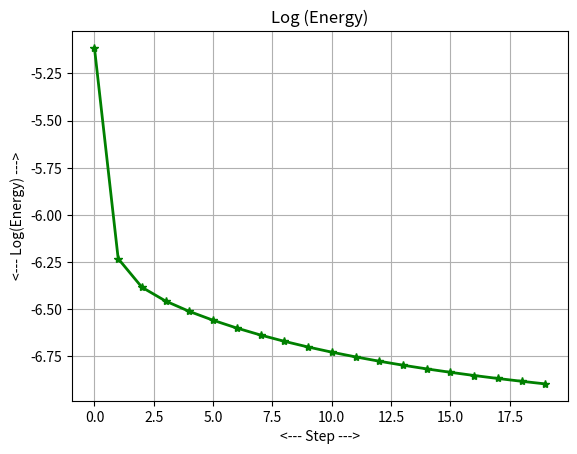
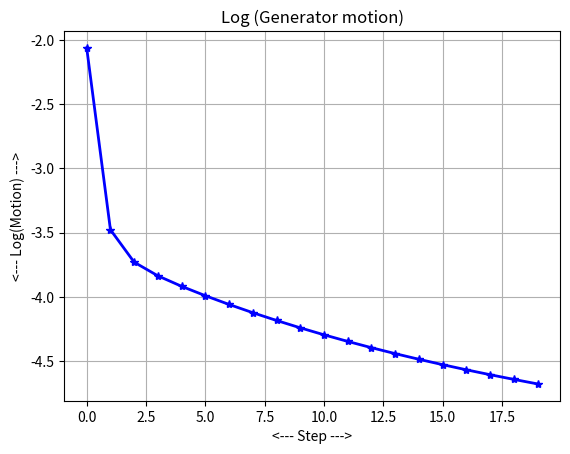
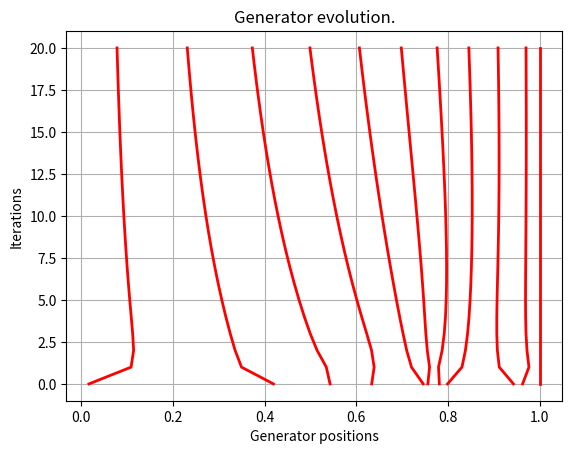
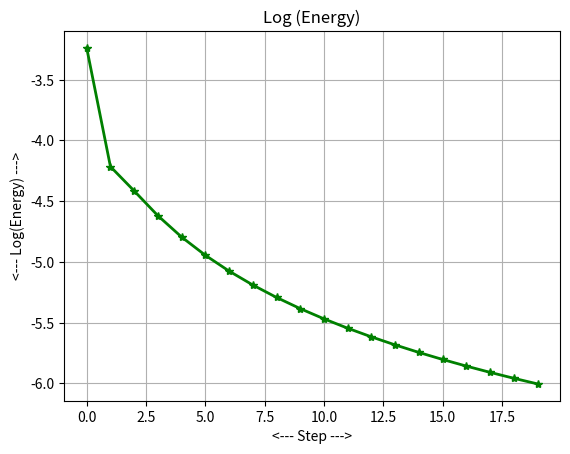
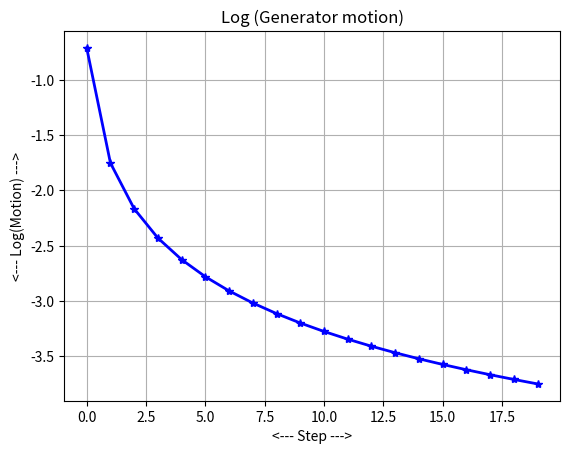
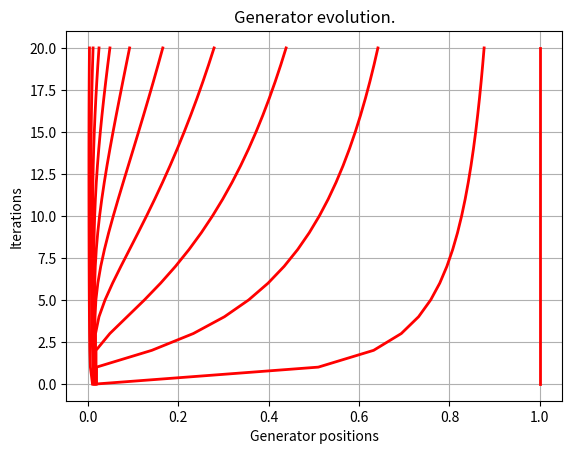

These charts were generated, in order, by the following Python code:
#! /usr/bin/env python3
#
def cvt_1d_lloyd ( n = 0, it_num = 0, init = 0, prefix = '' ):

#*****************************************************************************80
#
## cvt_1d_lloyd(): Lloyd's Centroidal Voronoi Tessellation (CVT) algorithm in 1D.
#
#  Discussion:
#
#    For points in a 1D interval, the exact computation of the Voronoi regions
#    is simple.  Problems in higher dimensions or complicated geometries
#    can require approximation.
#
#  Licensing:
#
#    This code is distributed under the MIT license.
#
#  Modified:
#
#    16 September 2016
#
#  Author:
#
#    John Burkardt
#
#  Input:
#
#    integer N, the number of generators.
#
#    integer IT_NUM, the number of iterations to take.
#
#    integer INIT, 
#    1, for random initialization,
#    2, for a "squashed" initialization.
#
#    string PREFIX, a prefix for the graphics filenames.
#
  from numpy.random import default_rng
  import matplotlib.pyplot as plt
  import numpy as np
  import platform

  rng = default_rng ( )

  print ( '' )
  print ( 'cvt_1d_lloyd():' )
  print ( '  python version: ' + platform.python_version ( ) )
  print ( '  numpy version:  ' + np.version.version )
  print ( '  Apply Lloyd\'s algorithm repeatedly to a set of N points' )
  print ( '  in a 1D interval, seeking the Centroidal Voronoi ' )
  print ( '  Tessellation (CVT) solution.' )

  if ( n <= 0 ):
    prompt = '  Enter number of generators:  '
    s = raw_input ( prompt )
    n = int ( s )

  if ( it_num <= 0 ): 
    prompt = '  Enter number of iterations:  '
    s = raw_input ( prompt )
    it_num = int ( s )

  if ( init <= 0 ):
    prompt = '  Enter 1 for random initializion, 2 for squashed:  '
    s = raw_input ( prompt )
    init = int ( s )

  print ( '' )
  print ( '  Number of generators is %d' % ( n ) )
  print ( '  Number of iterations is %d' % ( it_num ) )
  print ( '  Initialization option is %d' % ( init ) )
  print ( '  Optional prefix for graphics files is "%s"' % ( prefix ) )
#
#  Allocate the array for current generators.
#
  g = np.zeros ( n + 2 )
#
#  For convenience, bracket the data with an initial 0.0 and final 1.0 point.
#  These extra two points make it easier to compute the centroids of the
#  intervals containing the original points.  Other than that, they do nothing.
#
  g[0] = 0.0

  if ( init == 1 ):
    g[1:n+1] = rng.random ( size = n )
  else:
    g[1:n+1] = np.linspace ( 0.01, 0.02, n )

  g[n+1] = 1.0
#
#  Sort the generators.
#
  g.sort ( )
#
#  Print the generators.
#
  r8vec_print ( n, g[1:n+2], '  Initial generators:' )
#
#  Initialize the plotting arrays.
#
  g_new = np.zeros ( n + 2 )
  g_plot = np.zeros ( [ n + 2, it_num + 1 ] )
  step = np.zeros ( it_num )
  e = np.zeros ( it_num )
  gm = np.zeros ( it_num )

  g_plot[0:n+2,0] = g[0:n+2]
#
#  Carry out IT_NUM iterations.
#
  for it in range ( 0, it_num ):

    step[it] = it
#
#  Compute the new generators.
#
    j = 0
    g_new[j] = 0.0
    j = 1
    g_new[j] = (           g[j-1]          + 0.5 * ( g[j] + g[j+1] ) ) / 2.0
    for j in range ( 2, n ):
      g_new[j] = ( 0.5 * ( g[j-1] + g[j] ) + 0.5 * ( g[j] + g[j+1] ) ) / 2.0
    j = n
    g_new[j] =   ( 0.5 * ( g[j-1] + g[j] ) +                g[j+1]   ) / 2.0
    j = n + 1
    g_new[j] = 1.0
#
#  Compute the energy of this set of generators.
#
    e[it] = 0.0
    for j in range ( 1, n + 1 ):
      xl = ( g[j-1] + g[j] ) / 2.0
      xr = ( g[j+1] + g[j] ) / 2.0
      x = g[j]
      e[it] = e[it] + ( ( xr - x ) ** 3 - ( xl - x ) ** 3 ) / 3.0
#
#  Compute the motion, the change in G from the previous step.
#
    gm[it] = np.linalg.norm ( g_new - g )
#
#  Update the generators.
#
    g[0:n+2] = g_new[0:n+2]
#
#  Save a copy of G for the plot.
#
    g_plot [ 0:n+2, it+1 ] = g[0:n+2]
#
#  Print the final generators.
#
  r8vec_print ( n, g[1:n+2], '  Final generators:' )
#
#  Plot the total energy.
#
  plt.plot ( step, np.log ( e ), 'g-*', linewidth = 2.0 )
  plt.title ( 'Log (Energy)' )
  plt.grid ( True )
  plt.xlabel ( '<--- Step --->' )
  plt.ylabel ( '<--- Log(Energy) --->' )
  filename = prefix + 'energy.png'
  plt.savefig ( filename )
  print ( '  Graphics saved as "%s".' % ( filename ) )
  plt.close ( )

#
#  Plot the total generator motion.
#
  plt.plot ( step, np.log ( gm ), 'b-*', linewidth = 2.0 )
  plt.title ( 'Log (Generator motion)' )
  plt.grid ( True )
  plt.xlabel ( '<--- Step --->' )
  plt.ylabel ( '<--- Log(Motion) --->' )
  filename = prefix + 'motion.png'
  plt.savefig ( filename )
  print ( '  Graphics saved as "%s".' % ( filename ) )
  plt.close ( )
#
#  Plot the individual generators.
#
  step2 = np.zeros ( it_num + 1 )
  step2 = np.linspace ( 0, it_num, it_num + 1 )
  for i in range ( 1, n + 2 ):
    plt.plot ( g_plot[i,0:it_num+2], step2, 'r-', linewidth = 2.0 )
  plt.grid ( True )
  plt.title ( 'Generator evolution.' )
  plt.xlabel ( 'Generator positions' )
  plt.ylabel ( 'Iterations' ) 
  filename = prefix + 'evolution.png'
  plt.savefig ( filename )
  print ( '  Graphics saved as "%s".' % ( filename ) )
  plt.close ( )

  return

def cvt_1d_lloyd_test ( ):

#*****************************************************************************80
#
## cvt_1d_lloyd_test() tests cvt_1d_lloyd().
#
#  Licensing:
#
#    This code is distributed under the MIT license.
#
#  Modified:
#
#    23 March 2021
#
#  Author:
#
#    John Burkardt
#
  import platform

  print ( '' )
  print ( 'cvt_1d_lloyd_test():' )
  print ( '  Python version: %s' % ( platform.python_version ( ) ) )
  print ( '  Test cvt_1d_lloyd()' )

  cvt_1d_lloyd ( 10, 20, 1, 'random_' )
  cvt_1d_lloyd ( 10, 20, 2, 'squashed_' )
#
#  Terminate.
#
  print ( '' )
  print ( 'cvt_1d_lloyd_test():' )
  print ( '  Normal end of execution.' )

  return

def r8vec_print ( n, a, title ):

#*****************************************************************************80
#
## r8vec_print() prints an r8vec().
#
#  Licensing:
#
#    This code is distributed under the MIT license.
#
#  Modified:
#
#    31 August 2014
#
#  Author:
#
#    John Burkardt
#
#  Input:
#
#    integer N, the dimension of the vector.
#
#    real A(N), the vector to be printed.
#
#    string TITLE, a title.
#
  print ( '' )
  print ( title )
  print ( '' )
  for i in range ( 0, n ):
    print ( '%6d  %12g' % ( i, a[i] ) )

def timestamp ( ):

#*****************************************************************************80
#
## timestamp() prints the date as a timestamp.
#
#  Licensing:
#
#    This code is distributed under the MIT license. 
#
#  Modified:
#
#    06 April 2013
#
#  Author:
#
#    John Burkardt
#
  import time

  t = time.time ( )
  print ( time.ctime ( t ) )

  return

if ( __name__ == '__main__' ):
  timestamp ( )
  cvt_1d_lloyd_test ( )
  timestamp ( )
